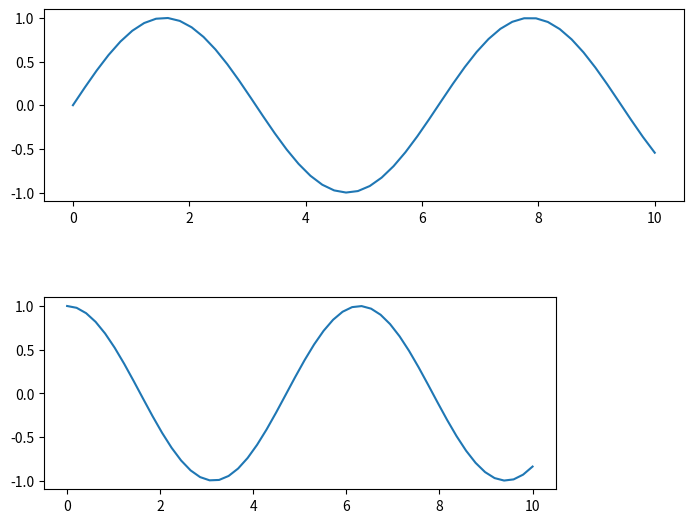
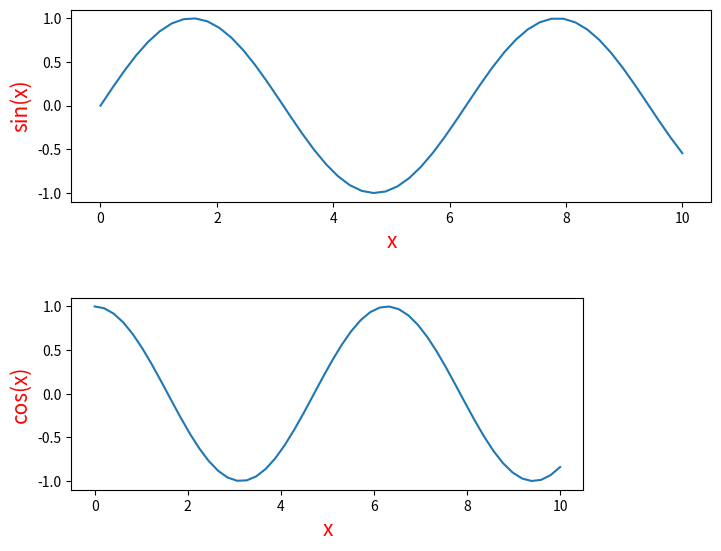
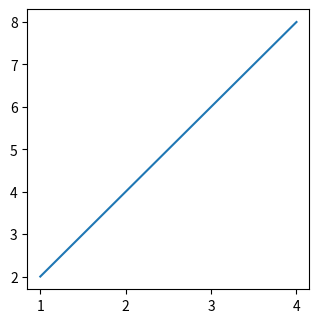
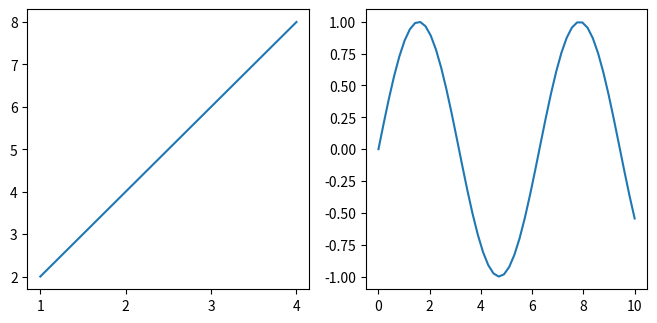
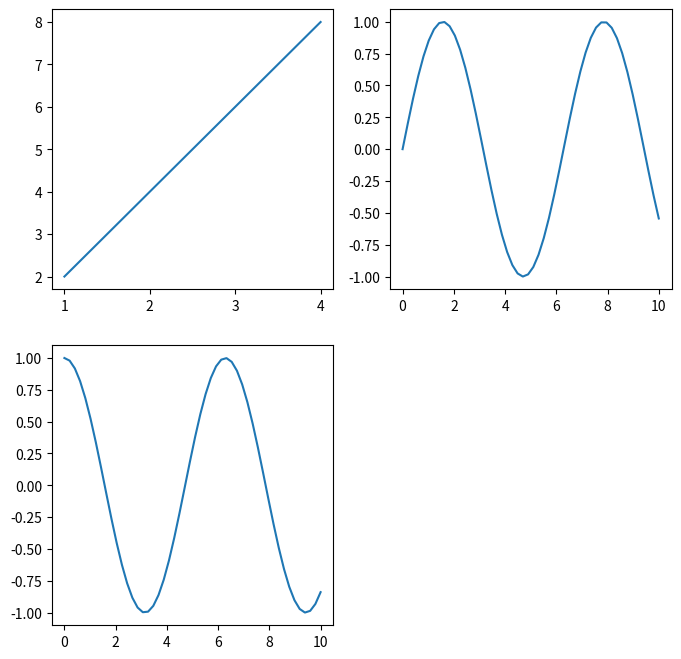
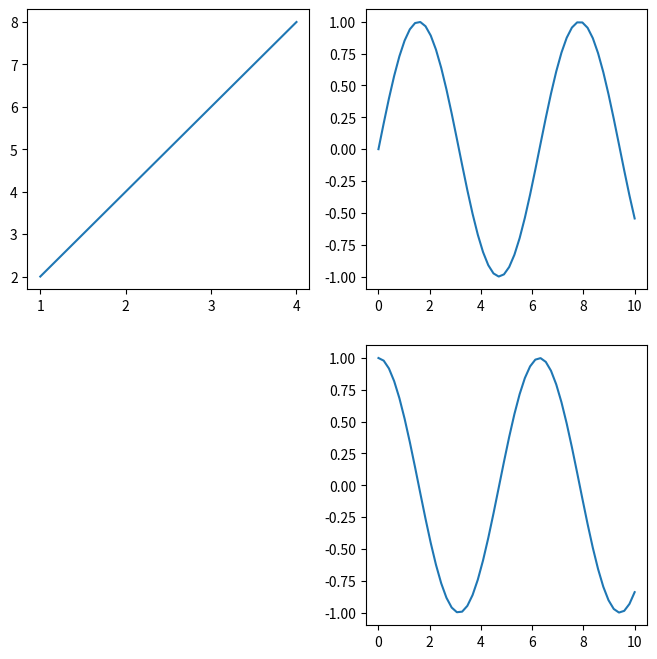

Write the Python code that produced these figures, in order. (Note: this script raises an exception after producing the figures.)
#!/usr/bin/env python
# coding: utf-8

# In[29]:


import matplotlib
import matplotlib.pyplot as plt
import numpy as np

matplotlib.interactive(True)
plt.ion()
matplotlib.is_interactive()


# #### Create a figure object
# A figure object represents the plot figure. This can be manipulated in a number of ways. <br />
# Parts of a figure can be viewed here: https://matplotlib.org/tutorials/introductory/usage.html#parts-of-a-figure

# #### Add an axis to the figure
# Add an axes at position rect [left, bottom, width, height] where all quantities are in fractions of figure width and height.
# 

# In[35]:


fig = plt.figure()

ax = fig.add_axes([0, 0, 1, 1])

plt.show()


# In[31]:


type(ax)


# #### Create 2 axes in the figure
# 
# [left, bottom, width, height]
# 
# * Both axes begin at the left of the figure (position 0)
# * The top of the first axis is at 60% of the total height of the figure
# * The bottom of the second axis is at 40% of the total height of the figure
# * The first axis takes up the entire width of the figure
# * The second axis uses 80% of the figure width
# * Both axes only take up 40% of the height of the figure

# In[36]:


fig = plt.figure()

ax1 = fig.add_axes([0, 0.6, 1, 0.4])

ax2 = fig.add_axes([0, 0, 0.8, 0.4])

plt.show()


# #### Plot lines on each of the axes
# * Draw a sine and cosine curve on the axes

# In[37]:


x = np.linspace(start=0, stop=10, num=50)


# In[38]:


fig = plt.figure()

ax1 = fig.add_axes([0, 0.6, 1, 0.4])
ax2 = fig.add_axes([0, 0, 0.8, 0.4])

ax1.plot(x, np.sin(x))

ax2.plot(x, np.cos(x))

plt.show()


# #### Add labels to the axes
# * Here the set_xlabel and set_ylabel functions need to be used

# In[39]:


fig = plt.figure()

ax1 = fig.add_axes([0, 0.6, 1, 0.4])
ax2 = fig.add_axes([0, 0, 0.8, 0.4])

ax1.plot(x, np.sin(x))
ax1.set_xlabel('x', fontsize=15, color='r')
ax1.set_ylabel('sin(x)', fontsize=15, color='r')

ax2.plot(x, np.cos(x))
ax2.set_xlabel('x', fontsize=15, color='r')
ax2.set_ylabel('cos(x)', fontsize=15, color='r')

plt.show()


# #### Placement of axes
# It's also possible to have axes overlap <br />
# Potentially this can be done when you want to view another plot for reference 

# In[40]:


fig = plt.figure()

ax1 = fig.add_axes([0, 0, 1, 1])

ax2 = fig.add_axes([0.5, 0.5, 0.4, 0.4])

plt.show()


# #### Figure size
# * Use the figure size parameter to set the width,height in inches
# * The figure size is passed as a tuple

# In[41]:


fig = plt.figure(figsize=(8,8))

ax1 = fig.add_axes([0, 0, 1, 1])
ax2 = fig.add_axes([0.5, 0.5, 0.4, 0.4])

plt.show()


# ### Subplots
# * Each figure can contain a number of subplots
# * A subplot is of type AxesSubplot which is derived from Axes
# * A subplot is thus an instance of matplotlib.axes._axes.Axes

# #### The add_subplot() function
# The Figure object has an add subplot function which can be called with a 3-digit integer as argument (e.g. 221) or alternatively three separate integers (2,2,1). If the three integers are R, C, and P in order, the subplot will take the Pth position on a grid with R rows and C columns <br />
# The call below will create a subplot in the 1st position of a 2x2 grid

# In[48]:


fig = plt.figure(figsize=(8,8)) 

ax1 = fig.add_subplot(221)

plt.show()


# In[49]:


type(ax1)


# In[50]:


isinstance(ax1, matplotlib.axes._axes.Axes)


# In[56]:


fig = plt.figure(figsize=(8,8)) 

ax1 = fig.add_subplot(221)
ax1.plot([1, 2, 3, 4], 
         [2, 4, 6, 8])

plt.show()


# #### A figure with multiple subplots

# In[57]:


fig = plt.figure(figsize=(8,8)) 

ax1 = fig.add_subplot(221)
ax1.plot([1, 2, 3, 4], 
         [2, 4, 6, 8])

ax2 = fig.add_subplot(222)
ax2.plot(x, np.sin(x))


# In[58]:


fig = plt.figure(figsize=(8,8)) 

ax1 = fig.add_subplot(221)
ax1.plot([1, 2, 3, 4], 
         [2, 4, 6, 8])

ax2 = fig.add_subplot(222)
ax2.plot(x, np.sin(x))

ax3 = fig.add_subplot(223)
ax3.plot(x, np.cos(x))


# #### Add the 3rd subplot to position #4

# In[59]:


fig = plt.figure(figsize=(8,8)) 

ax1 = fig.add_subplot(221)
ax1.plot([1, 2, 3, 4], 
         [2, 4, 6, 8])
ax1.set_label('straight line')

ax2 = fig.add_subplot(222)
ax2.plot(x, np.sin(x))

ax3 = fig.add_subplot(224)
ax3.plot(x, np.cos(x))

plt.show()


# #### The subplot must be added to a valid position 

# In[60]:


fig = plt.figure(figsize=(8,8)) 

ax1 = fig.add_subplot(225)
ax1.plot([1, 2, 3, 4], 
         [2, 4, 6, 8])
ax1.set_label('straight line')

plt.show()


# ### Using subplot2grid
# This is another way to specify the position of a subplot in a matrix/grid:
# * the first parameter takes in a tuple specifying the (numRows, numColumns)
# * The second parameter is a tuple with the axis' coordinates in the grid. Here, (0,0) is the top-left

# #### We add the sine curve to the (0,0) position

# In[61]:


ax1 = plt.subplot2grid((2, 3), (0, 0))
ax1.plot(x, np.sin(x))
ax1.set_label('sine curve')

ax2 = plt.subplot2grid((2, 3), (0, 1))
ax2.plot(x, np.cos(x))
ax2.set_label('cos curve')

ax3 = plt.subplot2grid((2, 3), (0, 2), rowspan=2)
ax3.plot([1, 2, 3, 4], 
         [2, 4, 6, 8])
ax3.set_label('straight line')

ax4 = plt.subplot2grid((2, 3), (1, 0), colspan=2)

ax4.plot(x, np.exp2(x))
ax4.yaxis.tick_right()

ax4.set_label('exponential curve')


# #### Use the plt.subplots() function to return a figure and subplot
# * Use a single function call to get both the figure object and an AxesSubplot object in one shot

# In[62]:


fig, ax = plt.subplots()


# In[63]:


type(fig)


# In[64]:


type(ax)


# In[ ]:




